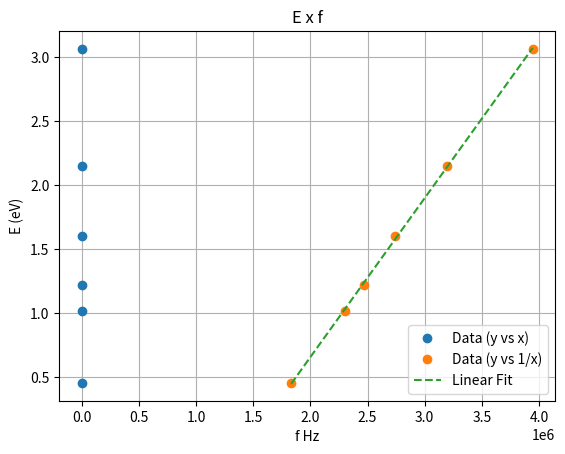

This figure's Python source:
import matplotlib.pyplot as plt
import pandas as pd
from scipy.stats import linregress

# Sample data
data = {
    'x': [546.1e-9, 433.9e-9, 404.7e-9, 365.0e-9, 312.6e-9, 253.5e-9],
    'y': [0.455, 1.021, 1.225, 1.608, 2.149, 3.070]
}

# Create a DataFrame
df = pd.DataFrame(data)

# Calculate inverse of x (handling potential division by zero)
df['x_inv'] = 1 / df['x'].where(df['x'] != 0, other=float('inf'))

# Prepare data for plotting (original x and transformed x_inv)
x = df['x'].tolist()
x_inv = df['x_inv'].tolist()
y = df['y'].tolist()

slope, intercept, r_value, p_value, std_err = linregress(x_inv, y)

# Function for the fitted line
def linear_func(x):
    return slope * x + intercept

# Generate x-values for the fitted line plot 
x_fit = x_inv  # Or customize the range

# Calculate corresponding y-values
y_fit = [linear_func(x) for x in x_fit]

# Plotting
plt.plot(x, y, 'o', label='Data (y vs x)')
plt.plot(x_inv, y, 'o', label='Data (y vs 1/x)')
plt.plot(x_fit, y_fit, '--', label='Linear Fit')
# Customize the plot 
plt.xlabel('f Hz')
plt.ylabel('E (eV)')
plt.title('E x f')
plt.legend()
plt.grid(True)  # Add gridlines for better readability

plt.show()